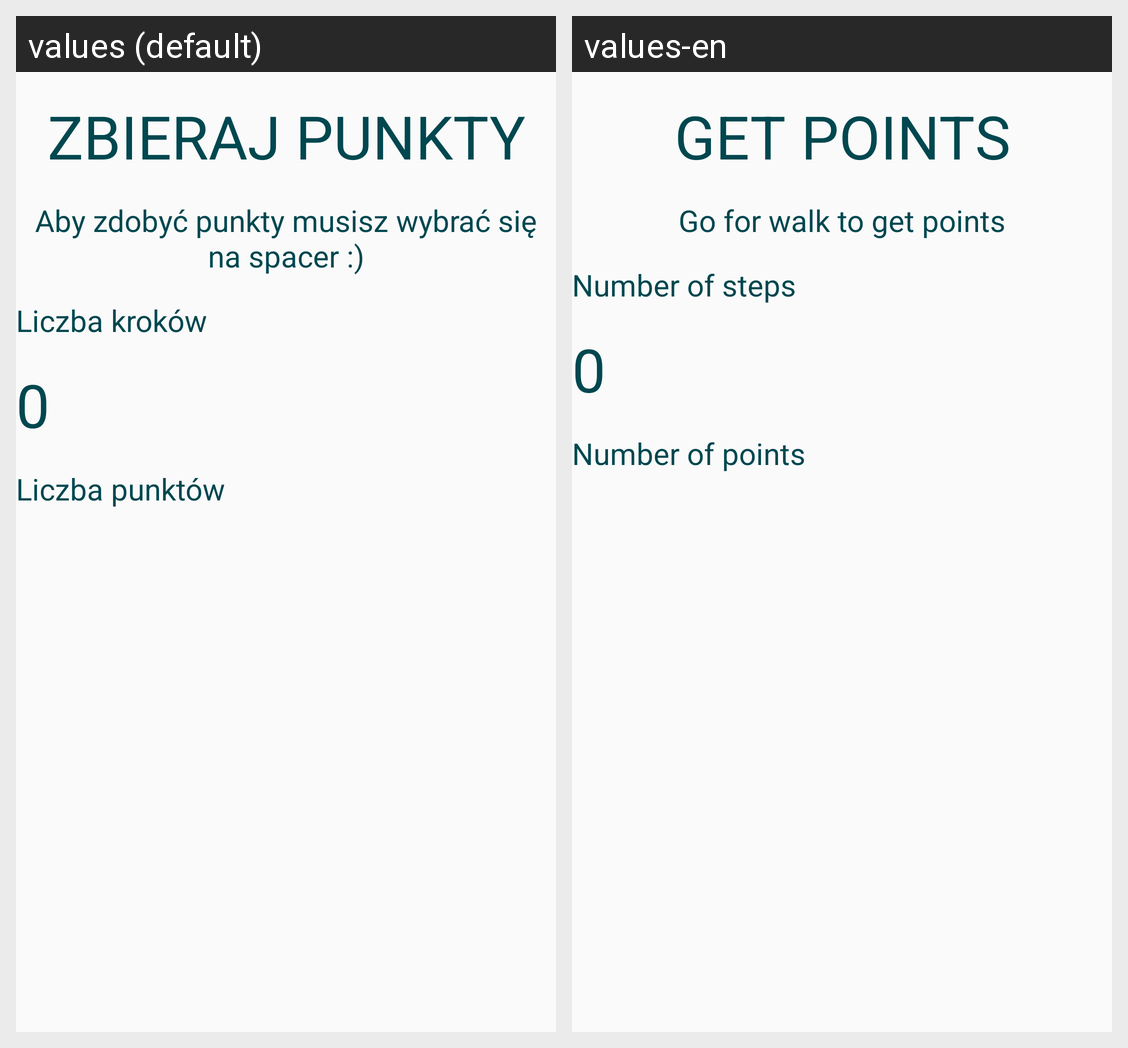

Translations of the strings shown on this Android screen, per locale in the grid:
Android screen res/layout/get_point_layout.xml rendered under 2 locales, left to right: values (default), values-en. Device: Nexus 5 (rendered at 1080×1920; each locale shown at half size, 540×960, under a caption strip naming it); theme AppTheme.
Strings drawn on this screen, with the default value and each locale's value (text and hints the layout hard-codes, and strings that could not be matched under every locale, appear in the picture but are not listed):

get_points_big
  values: ZBIERAJ PUNKTY
  values-en: GET POINTS

info_get_points
  values: Aby zdobyć punkty musisz wybrać się na spacer :)
  values-en: Go for walk to get points

step_number_label
  values: Liczba kroków
  values-en: Number of steps

point_number_label
  values: Liczba punktów
  values-en: Number of points
